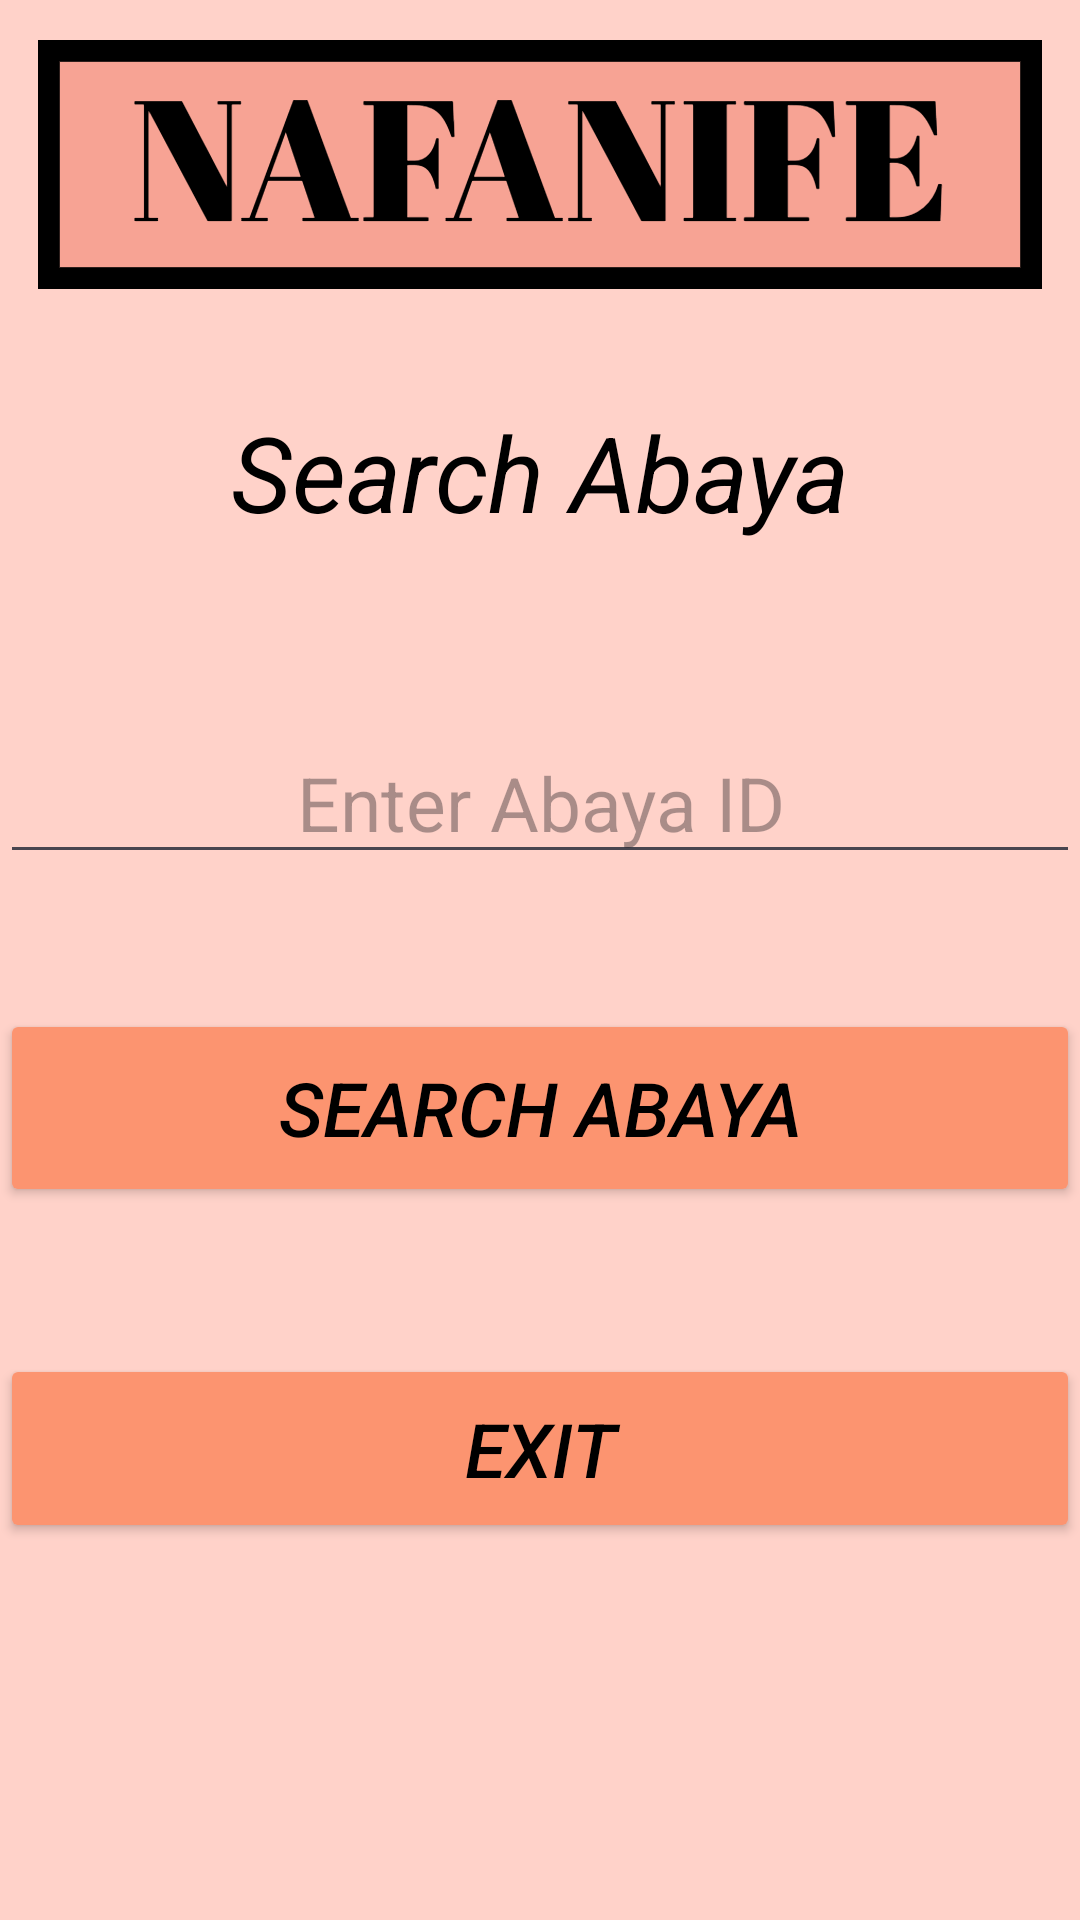

Write the Android layout XML for this screen, with the resource values it uses.
<!-- AndroidManifest.xml: application theme Theme.Nafanife -->
<!-- res/layout/activity_searchabaya.xml -->
<?xml version="1.0" encoding="utf-8"?>

<LinearLayout xmlns:android
    ="http://schemas.android.com/apk/res/android"
    xmlns:app="http://schemas.android.com/apk/res-auto"
    xmlns:tools="http://schemas.android.com/tools"
    android:layout_width="match_parent"
    android:layout_height="match_parent"
    tools:context=".deleteabaya"
    android:orientation="vertical"
    android:background="@drawable/bgcolor2">
    <Space
        android:layout_width="match_parent"
        android:layout_height="134dp" />
    <TextView
        android:id="@+id/textView2"
        android:layout_width="match_parent"
        android:layout_height="wrap_content"
        android:text="Search Abaya"
        android:textAlignment="center"
        android:textColor="@color/black"
        android:textSize="35dp"
        android:textStyle="italic" />
    <Space
        android:layout_width="match_parent"
        android:layout_height="60dp" />
    <EditText
        android:id="@+id/abayanamesearch"
        android:layout_width="match_parent"
        android:layout_height="wrap_content"
        android:ems="10"
        android:inputType="text"
        android:textSize="25dp"
        android:textAlignment="center"
        android:hint="Enter Abaya ID" />
    <Space
        android:layout_width="match_parent"
        android:layout_height="45dp" />
    <Button
        android:id="@+id/searchabaya"
        android:layout_width="match_parent"
        android:layout_height="66dp"
        android:backgroundTint="#FC9470"
        android:text="Search Abaya"
        android:textAlignment="center"
        android:textColor="@color/black"
        android:textSize="25dp"
        android:textStyle="italic" />
    <Space
        android:layout_width="match_parent"
        android:layout_height="49dp" />
    <Button
        android:id="@+id/Exits"
        android:layout_width="match_parent"
        android:layout_height="63dp"
        android:backgroundTint="#FC9470"
        android:text="Exit"
        android:textAlignment="center"
        android:textColor="@color/black"
        android:textSize="25dp"
        android:textStyle="italic" />
</LinearLayout>
<!-- resources referenced by this layout -->
<resources>
  <!-- drawable bgcolor2: png bitmap (drawable, 69979 bytes) -->
  <style name="Theme.Nafanife" parent="Base.Theme.Nafanife" />
  <style name="Base.Theme.Nafanife" parent="Theme.Material3.DayNight.NoActionBar">
          
          
      </style>
  <!-- not gathered from this repository: default colours our renderer supplied (Android Studio template values) -->
  <color name="black">#FF000000</color>
</resources>
